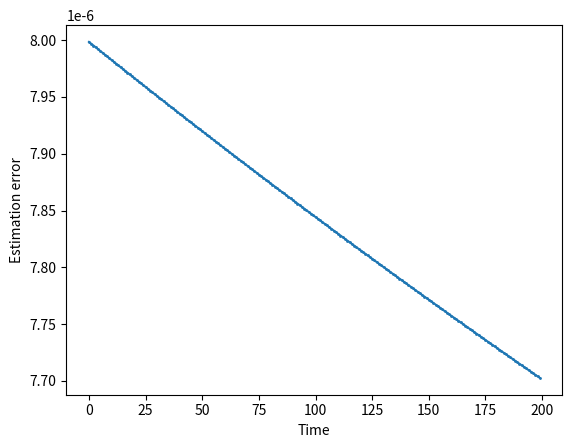

The script that saved this image:
import numpy as np
import scipy.linalg
import scipy.signal
import matplotlib.pyplot as plt

small_value = 1e-6  # Small value to prevent numerical issues

def get_measurement(C, x, M, v):
    quad_term = np.clip(x.T @ M @ x, -1e6, 1e6)  # Limit extreme values
    return C @ x + quad_term * np.ones((M.shape[0], 1)) + v

class LQG_EKF:
    def __init__(self, A_S, B_Si, C, Q, R, W, V, M, H, num_sensors=4):
        # states
        self.H = H # time horizon
        self.m = num_sensors
        self.x = [np.zeros((num_sensors, 1), dtype=np.float64)] # predicted state
        self.x_hat = [np.zeros((num_sensors, 1), dtype=np.float64)] # estimated state
        self.u = [] # control input
        
        # lqe 
        self.C = C.astype(np.float64) # measurement matrix
        self.kalman_gain_list = [None]
        self.P_lqe = [np.eye(self.m, dtype=np.float64) * small_value]  # estimation error covariance matrix 
        self.M = M.astype(np.float64) # matrix in the non-linear measurement function
        
        # lqr
        self.A = A_S.astype(np.float64)
        self.B = B_Si.astype(np.float64)
        self.Q = Q.astype(np.float64)
        self.R = R.astype(np.float64)
        self.control_gain_list = []
        self.P_lqr = [self.Q]
        
        # noise
        self.W = W.astype(np.float64)
        self.V = V.astype(np.float64)
        self.v = [None]
        self.w = [None]
        for _ in range(H):
            self.v.append(np.random.multivariate_normal(np.zeros(self.m), self.V).reshape(-1, 1))
            self.w.append(np.random.multivariate_normal(np.zeros(self.m), self.W).reshape(-1, 1))
    
    def update_lqr(self):
        p_list = [None] * self.H
        p_list.append(self.Q)
        
        for k in range(self.H, 0, -1):
            p = self.Q + self.A.T @ p_list[k] @ self.A - self.A.T @ p_list[k] @ self.B @ np.linalg.pinv(self.R + self.B.T @ p_list[k] @ self.B) @ self.B.T @ p_list[k] @ self.A
            p_list[k-1] = p
        
        self.P_lqr = p_list
        
        for k in range(self.H):
            feedback_gain = -np.linalg.pinv(self.R + self.B.T @ self.P_lqr[k+1] @ self.B) @ self.B.T @ self.P_lqr[k+1] @ self.A
            self.control_gain_list.append(feedback_gain)
        return
    
    def update_lqe(self): 
        C_tilde = (self.C + 2 * self.M @ self.x @ np.ones((1, self.m))).squeeze()
        
        for k in range(1, self.H + 1, 1):
            # update state
            self.u.append(self.control_gain_list[k-1] @ self.x_hat[k-1])
            self.x.append(self.A @ self.x[k-1] + self.B @ self.u[k-1] + self.w[k])
            
            # priori estimate 
            x_hat_pri = self.A @ self.x_hat[k-1] + self.B @ self.u[k-1]     
            
            # P_k-1
            p0 = self.P_lqe[k-1]
            
            # kalman gain
            kalman_gain =(p0 @ C_tilde.T @ np.linalg.pinv(C_tilde @ p0 @ C_tilde.T + self.V))
            self.kalman_gain_list.append(kalman_gain)
            
            # measurement
            z = get_measurement(self.C, self.x[k], self.M, self.v[k])
            
            # innovation
            y = z - get_measurement(self.C, x_hat_pri, self.M, np.zeros((self.m, 1)))
            
            # posterior estimate
            x_hat_post = x_hat_pri + kalman_gain @ y
            self.x_hat.append(x_hat_post)
            
            # P_k - Propagation of the estimation error covariance matrix
            p1 = (np.eye(self.m) - kalman_gain @ C_tilde) @ p0
            self.P_lqe.append(p1)
        return
    
    def simulate(self, plot=True):
        self.update_lqr()
        # print("LQR control gain: ", self.control_gain_list)
        
        self.update_lqe()
        
        if plot:
            self.plot_history()
    
    def plot_history(self):
        
        estimate_error_list = []
        
        for k in range(1, self.H + 1, 1):
            estimate_error_list.append(np.trace(self.P_lqe[k]))    
        
        plt.plot(estimate_error_list, marker='o', markersize=1)
        plt.xlabel('Time')
        plt.ylabel('Estimation error')
        plt.show()

# Test with random values
if __name__ == "__main__":
    num_sensors = 8
    H = 200  # Time horizon

    # Random system matrices
    A_S = np.eye(num_sensors) + np.random.randn(num_sensors, num_sensors) * 0.1
    B_Si = np.random.randn(num_sensors, num_sensors) * 0.1
    C = np.random.randn(num_sensors, num_sensors)
    Q = np.eye(num_sensors) * 0.1  # State cost
    R = np.eye(num_sensors) * 0.1  # Control cost
    W = np.eye(num_sensors) * 0.05  # Process noise covariance
    V = np.eye(num_sensors) * 0.05  # Measurement noise covariance
    M = np.random.randn(num_sensors, num_sensors) * 0.01  # Nonlinear measurement term

    lqg_system = LQG_EKF(A_S, B_Si, C, Q, R, W, V, M, H, num_sensors)
    lqg_system.simulate(plot=True)